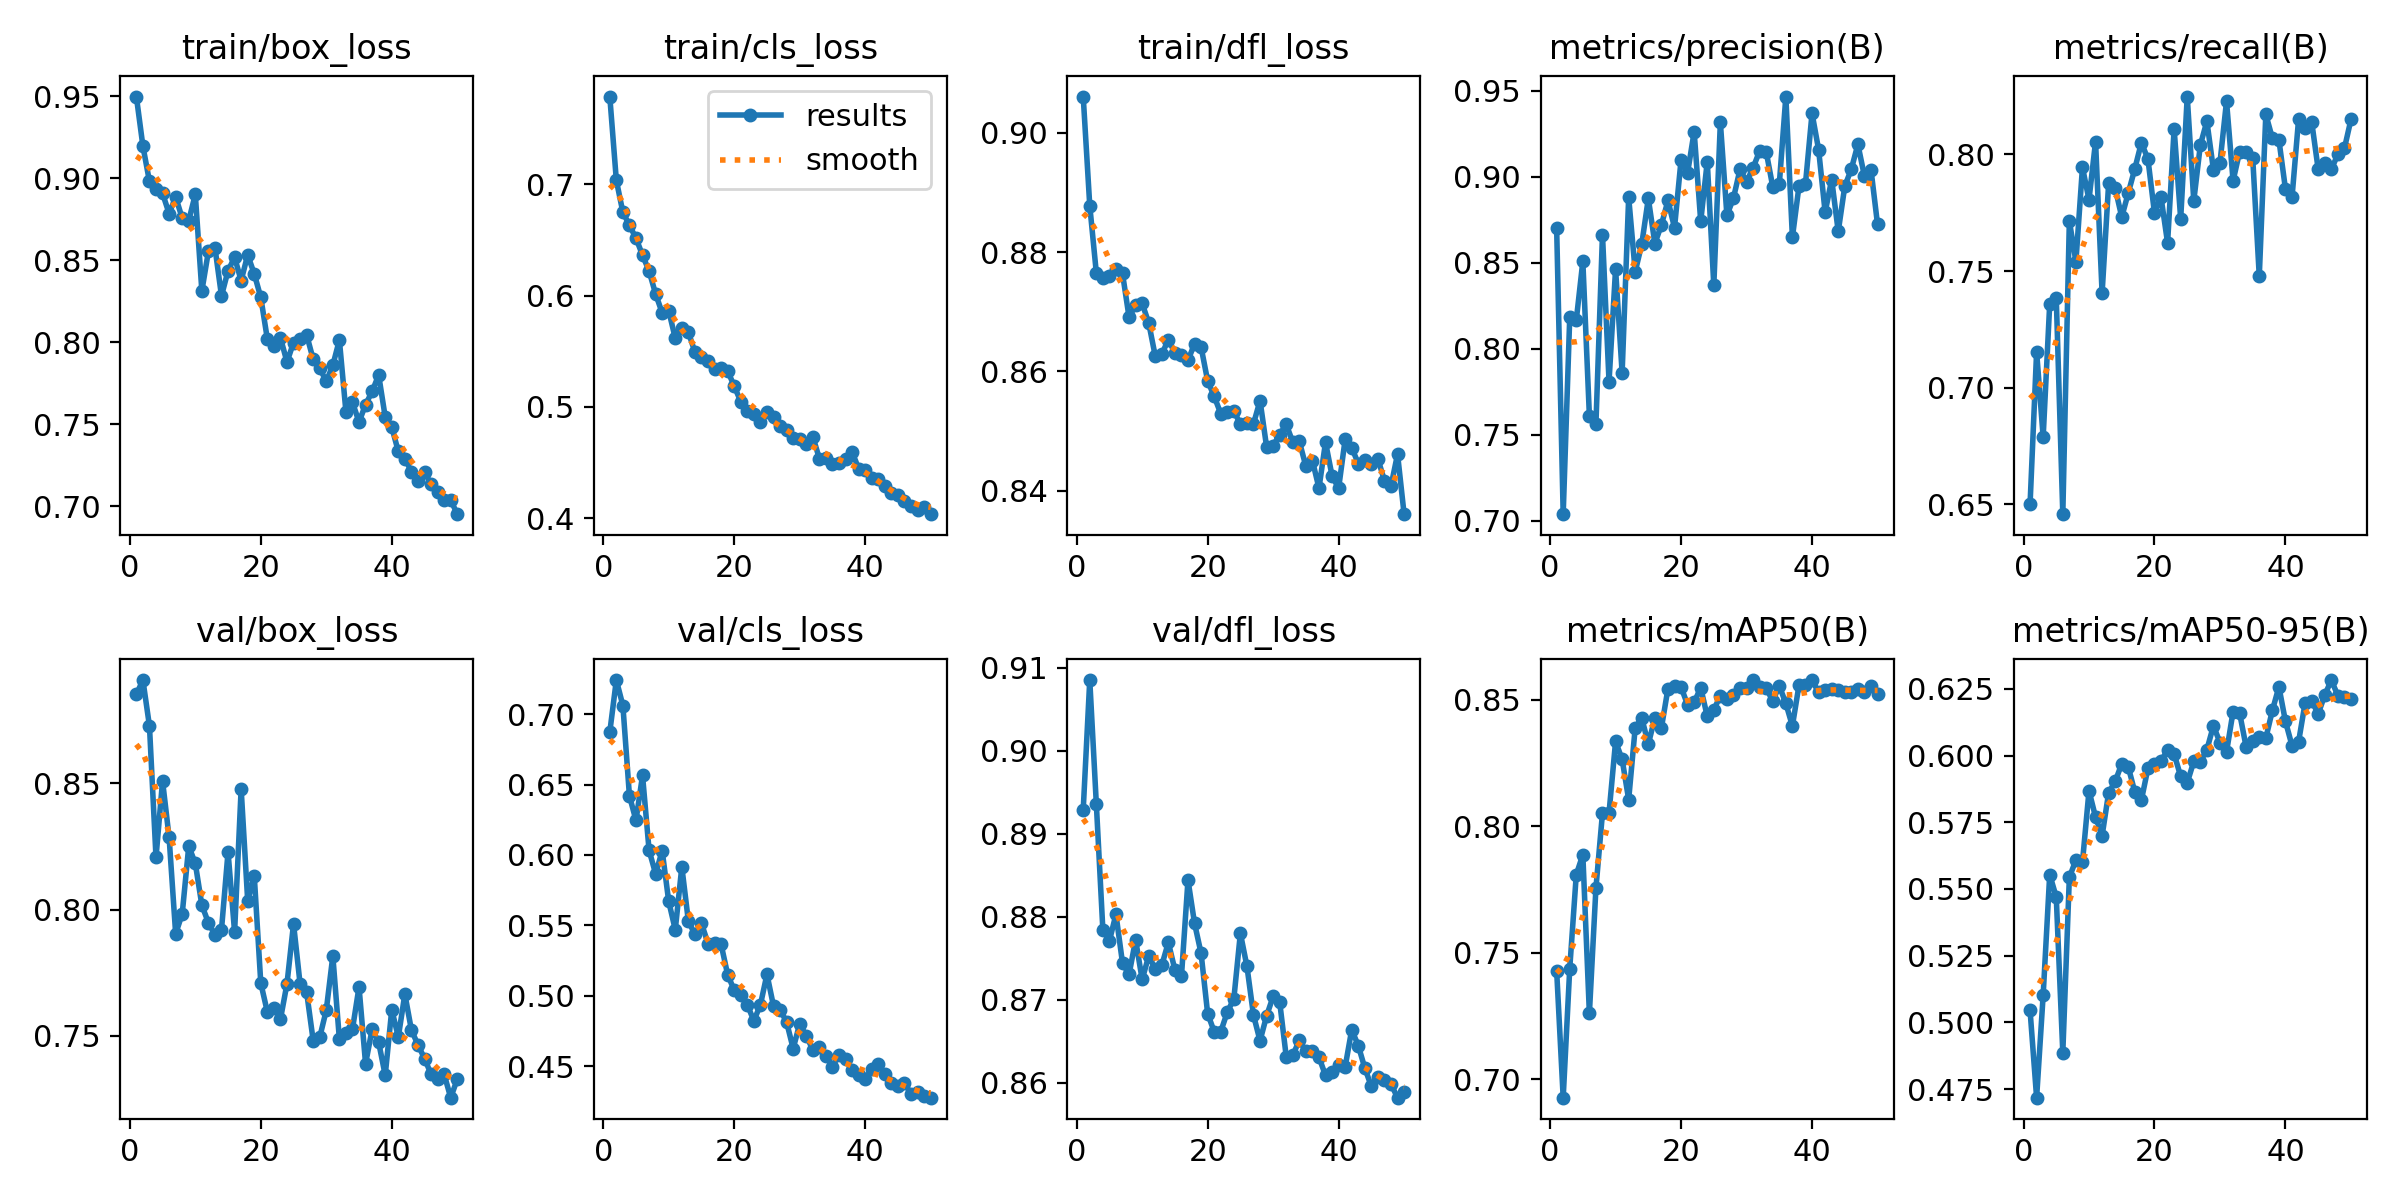

Source data for this figure (header and first rows):
epoch, time, train/box_loss, train/cls_loss, train/dfl_loss, metrics/precision(B), metrics/recall(B), metrics/mAP50(B), metrics/mAP50-95(B), val/box_loss, val/cls_loss, val/dfl_loss, lr/pg0, lr/pg1, lr/pg2
1, 350.4, 0.9497, 0.779, 0.9061, 0.8703, 0.6501, 0.7429, 0.5045, 0.8852, 0.6872, 0.8929, 0.0004083, 0.0004083, 0.0004083
2, 697.5, 0.9194, 0.7037, 0.8878, 0.7037, 0.7154, 0.6927, 0.4718, 0.8908, 0.7241, 0.9085, 0.0008087, 0.0008087, 0.0008087
3, 1010, 0.8979, 0.675, 0.8766, 0.8182, 0.6789, 0.7437, 0.5102, 0.8726, 0.706, 0.8936, 0.001192, 0.001192, 0.001192
4, 1352, 0.8931, 0.6633, 0.8757, 0.8165, 0.7359, 0.7809, 0.5554, 0.8206, 0.6419, 0.8784, 0.001176, 0.001176, 0.001176
5, 1653, 0.8906, 0.6517, 0.876, 0.8507, 0.7385, 0.7887, 0.547, 0.8509, 0.6246, 0.8771, 0.001151, 0.001151, 0.001151
6, 2052, 0.8784, 0.6364, 0.8771, 0.7609, 0.6458, 0.726, 0.4887, 0.8286, 0.6564, 0.8803, 0.001126, 0.001126, 0.001126
7, 2465, 0.8885, 0.6222, 0.8764, 0.7561, 0.7715, 0.7755, 0.5544, 0.7904, 0.6033, 0.8744, 0.001102, 0.001102, 0.001102
8, 2867, 0.8755, 0.6015, 0.8691, 0.8663, 0.754, 0.8051, 0.5608, 0.7983, 0.5866, 0.873, 0.001077, 0.001077, 0.001077
9, 3240, 0.8741, 0.5845, 0.8711, 0.7808, 0.7944, 0.8052, 0.56, 0.8251, 0.603, 0.8772, 0.001052, 0.001052, 0.001052
10, 3592, 0.89, 0.5865, 0.8714, 0.8463, 0.7806, 0.8335, 0.5868, 0.8183, 0.567, 0.8724, 0.001027, 0.001027, 0.001027
11, 3975, 0.8311, 0.5617, 0.8681, 0.7859, 0.8054, 0.8264, 0.5769, 0.8017, 0.547, 0.8753, 0.001002, 0.001002, 0.001002
12, 4327, 0.8553, 0.5709, 0.8626, 0.888, 0.7405, 0.8105, 0.5699, 0.7948, 0.5917, 0.8737, 0.0009778, 0.0009778, 0.0009778
13, 4582, 0.8576, 0.5672, 0.8629, 0.8447, 0.7876, 0.839, 0.5861, 0.7901, 0.5531, 0.8742, 0.000953, 0.000953, 0.000953
14, 4817, 0.8282, 0.5493, 0.8653, 0.8608, 0.7855, 0.8427, 0.5903, 0.7921, 0.5436, 0.8769, 0.0009283, 0.0009283, 0.0009283
15, 5054, 0.8435, 0.5449, 0.8631, 0.8873, 0.7731, 0.8324, 0.5969, 0.8228, 0.5516, 0.8736, 0.0009035, 0.0009035, 0.0009035
16, 5290, 0.8517, 0.5417, 0.8627, 0.8611, 0.7835, 0.8427, 0.5957, 0.7911, 0.5372, 0.8728, 0.0008787, 0.0008787, 0.0008787
17, 5525, 0.8375, 0.5341, 0.8619, 0.8719, 0.7938, 0.8388, 0.5863, 0.8478, 0.5377, 0.8844, 0.000854, 0.000854, 0.000854
18, 5762, 0.8531, 0.5354, 0.8647, 0.8861, 0.805, 0.8544, 0.5833, 0.8035, 0.5366, 0.8792, 0.0008293, 0.0008293, 0.0008293
19, 5997, 0.8416, 0.5323, 0.8641, 0.8702, 0.798, 0.8552, 0.5952, 0.8135, 0.5151, 0.8756, 0.0008045, 0.0008045, 0.0008045
20, 6232, 0.8272, 0.5187, 0.8584, 0.9097, 0.7748, 0.8549, 0.597, 0.7709, 0.5041, 0.8683, 0.0007797, 0.0007797, 0.0007797
21, 6469, 0.8018, 0.5048, 0.8558, 0.9023, 0.7816, 0.8479, 0.5981, 0.7595, 0.5008, 0.8662, 0.000755, 0.000755, 0.000755
22, 6705, 0.7975, 0.4967, 0.8529, 0.9261, 0.762, 0.8489, 0.6019, 0.7611, 0.4937, 0.8662, 0.0007302, 0.0007302, 0.0007302
23, 6942, 0.8026, 0.4932, 0.8532, 0.874, 0.8109, 0.8547, 0.6006, 0.7566, 0.4824, 0.8685, 0.0007055, 0.0007055, 0.0007055
24, 7178, 0.7878, 0.4869, 0.8534, 0.9087, 0.7723, 0.8434, 0.5921, 0.7707, 0.4937, 0.8701, 0.0006808, 0.0006808, 0.0006808
25, 7423, 0.7997, 0.4952, 0.8512, 0.8367, 0.8247, 0.8459, 0.5898, 0.7944, 0.5154, 0.878, 0.000656, 0.000656, 0.000656
26, 7666, 0.8016, 0.4905, 0.8514, 0.9315, 0.78, 0.8516, 0.5978, 0.7706, 0.4929, 0.874, 0.0006312, 0.0006312, 0.0006312
27, 7905, 0.8044, 0.4829, 0.8512, 0.8774, 0.8039, 0.8502, 0.5976, 0.7673, 0.4904, 0.8682, 0.0006065, 0.0006065, 0.0006065
28, 8144, 0.7894, 0.4788, 0.8551, 0.8875, 0.8142, 0.8519, 0.6022, 0.7482, 0.4815, 0.8651, 0.0005818, 0.0005818, 0.0005818
29, 8387, 0.784, 0.4721, 0.8474, 0.9042, 0.7934, 0.8544, 0.6111, 0.7495, 0.4627, 0.8681, 0.000557, 0.000557, 0.000557
30, 8635, 0.776, 0.4715, 0.8476, 0.8971, 0.7964, 0.8547, 0.6049, 0.7602, 0.4803, 0.8704, 0.0005322, 0.0005322, 0.0005322
31, 8873, 0.7858, 0.4667, 0.8494, 0.9051, 0.8227, 0.8577, 0.6013, 0.7816, 0.4717, 0.8698, 0.0005075, 0.0005075, 0.0005075
32, 9111, 0.8012, 0.4734, 0.8511, 0.9149, 0.7886, 0.8552, 0.6165, 0.7487, 0.4619, 0.8632, 0.0004827, 0.0004827, 0.0004827
33, 9353, 0.7575, 0.4536, 0.8482, 0.9144, 0.8011, 0.8544, 0.6159, 0.7513, 0.4635, 0.8633, 0.000458, 0.000458, 0.000458
34, 9592, 0.7632, 0.4542, 0.8483, 0.8941, 0.8008, 0.8495, 0.6031, 0.7527, 0.4576, 0.8651, 0.0004332, 0.0004332, 0.0004332
35, 9832, 0.7512, 0.4489, 0.8441, 0.8955, 0.7984, 0.8554, 0.6056, 0.7694, 0.4499, 0.8638, 0.0004085, 0.0004085, 0.0004085
36, 10078, 0.7618, 0.4497, 0.8451, 0.9465, 0.7477, 0.8485, 0.6069, 0.7389, 0.4584, 0.8638, 0.0003837, 0.0003837, 0.0003837
37, 10321, 0.7699, 0.4533, 0.8405, 0.8647, 0.8171, 0.8396, 0.6065, 0.7527, 0.4554, 0.8631, 0.000359, 0.000359, 0.000359
38, 10565, 0.7799, 0.4597, 0.8481, 0.8942, 0.8069, 0.8556, 0.6169, 0.7474, 0.4473, 0.8609, 0.0003343, 0.0003343, 0.0003343
39, 10804, 0.7543, 0.4444, 0.8425, 0.8959, 0.8062, 0.8557, 0.6257, 0.7345, 0.444, 0.8613, 0.0003095, 0.0003095, 0.0003095
40, 11045, 0.748, 0.4432, 0.8404, 0.9368, 0.7851, 0.8577, 0.6128, 0.7604, 0.4413, 0.8621, 0.0002848, 0.0002848, 0.0002848
41, 11277, 0.7333, 0.4359, 0.8487, 0.9157, 0.7815, 0.8528, 0.6037, 0.7496, 0.4481, 0.8619, 0.00026, 0.00026, 0.00026
42, 11508, 0.7289, 0.4348, 0.8472, 0.8793, 0.8149, 0.854, 0.6051, 0.7666, 0.452, 0.8664, 0.0002352, 0.0002352, 0.0002352
43, 11744, 0.721, 0.429, 0.8446, 0.8983, 0.8115, 0.8542, 0.6197, 0.7523, 0.4443, 0.8645, 0.0002105, 0.0002105, 0.0002105
44, 11977, 0.7152, 0.4228, 0.8451, 0.8681, 0.814, 0.8539, 0.6204, 0.7465, 0.4382, 0.8618, 0.0001857, 0.0001857, 0.0001857
45, 12211, 0.7205, 0.4205, 0.8446, 0.8944, 0.7935, 0.853, 0.6157, 0.7411, 0.4361, 0.8596, 0.000161, 0.000161, 0.000161
46, 12446, 0.7135, 0.4156, 0.8454, 0.9044, 0.7965, 0.853, 0.6226, 0.7349, 0.438, 0.8608, 0.0001363, 0.0001363, 0.0001363
47, 12680, 0.7088, 0.4107, 0.8417, 0.9187, 0.7935, 0.8543, 0.6283, 0.7328, 0.4307, 0.8604, 0.0001115, 0.0001115, 0.0001115
48, 12914, 0.7034, 0.4073, 0.8408, 0.9003, 0.8, 0.8531, 0.6224, 0.7348, 0.4315, 0.8599, 8.675e-05, 8.675e-05, 8.675e-05
49, 13151, 0.7037, 0.41, 0.8461, 0.9041, 0.8025, 0.8554, 0.6221, 0.7256, 0.4291, 0.8582, 6.2e-05, 6.2e-05, 6.2e-05
50, 13383, 0.695, 0.4036, 0.8361, 0.8722, 0.8149, 0.8522, 0.6212, 0.7329, 0.4279, 0.8589, 3.725e-05, 3.725e-05, 3.725e-05
